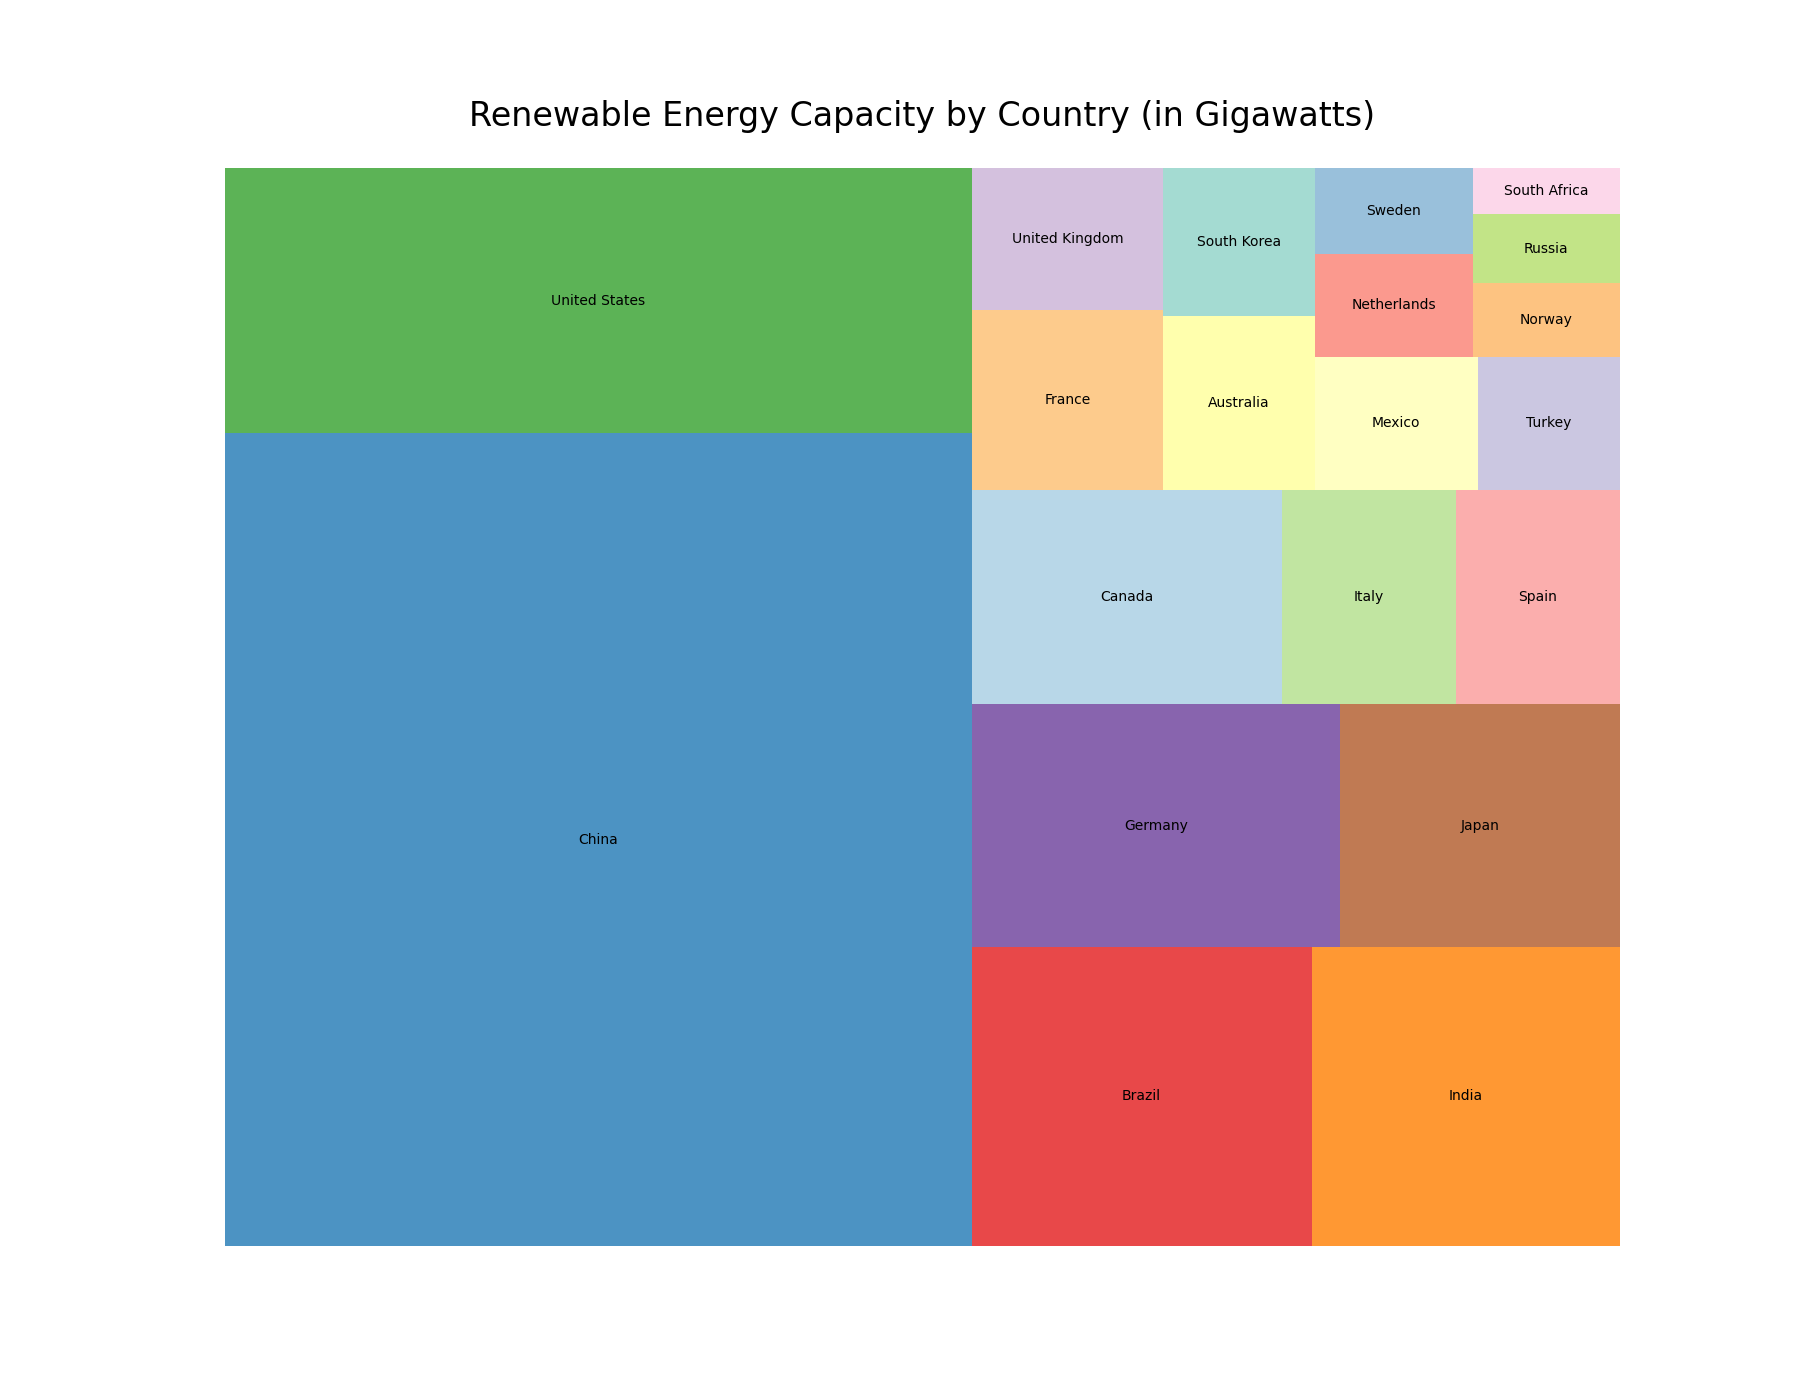

Values plotted in this chart, from the file beside it:
Country, Renewable Energy Capacity (GW)
China, 895
United States, 292
Brazil, 150
India, 136
Germany, 132
Japan, 100
Canada, 98
Italy, 55
Spain, 52
France, 51
United Kingdom, 40
Australia, 39
South Korea, 33
Mexico, 32
Turkey, 28
Netherlands, 24
Sweden, 20
Norway, 16
Russia, 15
South Africa, 10
